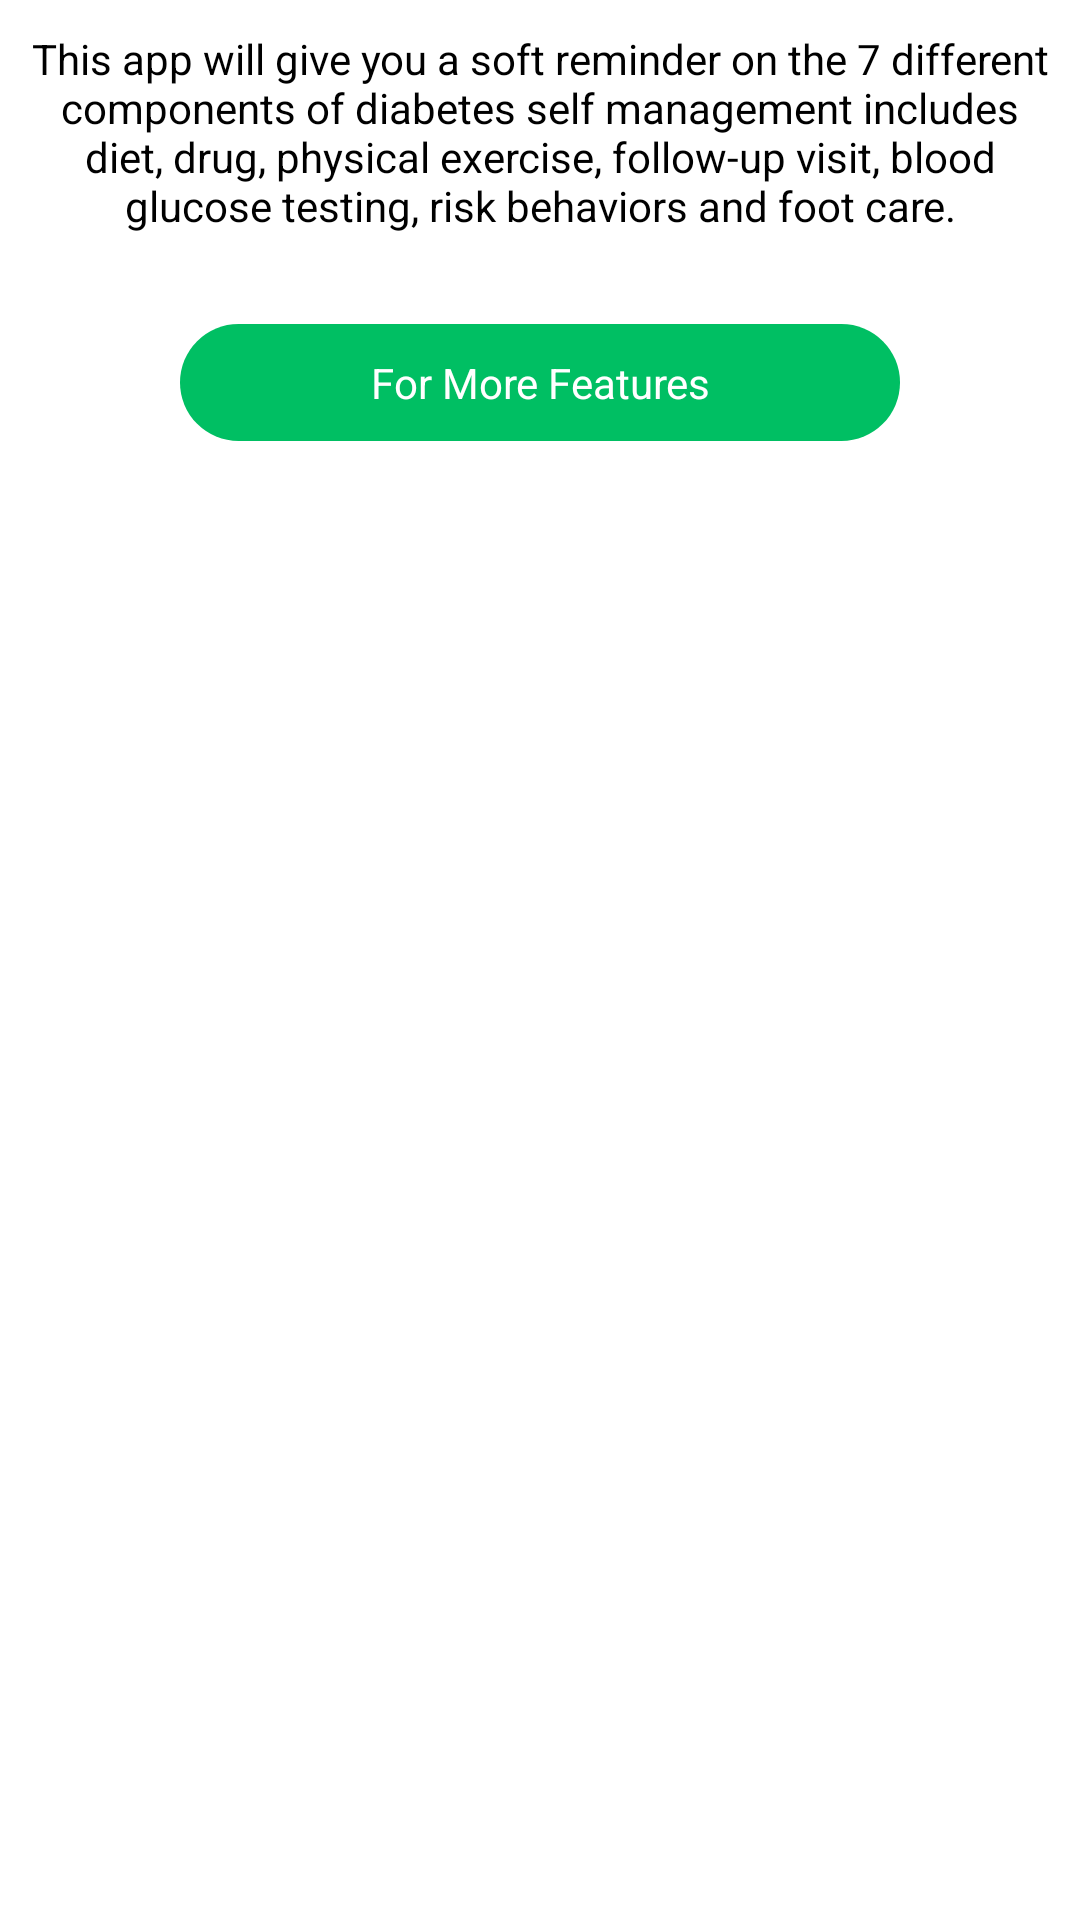

The Android layout XML behind this screen, and the referenced resources:
<!-- AndroidManifest.xml: application theme Theme.DiabetesSelfCare -->
<!-- res/layout/activity_info.xml -->
<?xml version="1.0" encoding="utf-8"?>
<ScrollView xmlns:android="http://schemas.android.com/apk/res/android"
    xmlns:app="http://schemas.android.com/apk/res-auto"
    xmlns:tools="http://schemas.android.com/tools"
    android:layout_width="match_parent"
    android:layout_height="match_parent"
    tools:context=".InfoActivity">

    <LinearLayout
        android:layout_width="match_parent"
        android:orientation="vertical"
        android:layout_height="wrap_content">

        <TextView
            android:text="@string/info_app"
            android:padding="10dp"
            android:textAlignment="center"
            android:textColor="@color/black"
            android:layout_width="match_parent"
            android:layout_height="wrap_content"/>

        <TextView
            android:id="@+id/moreId"
            android:text="For More Features"
            android:padding="10dp"
            android:layout_marginTop="20dp"
            android:layout_marginHorizontal="60dp"
            android:background="@drawable/btn_coner"
            android:textAlignment="center"
            android:textColor="@color/white"
            android:layout_width="match_parent"
            android:layout_height="wrap_content"/>





    </LinearLayout>

</ScrollView>
<!-- resources referenced by this layout -->
<resources>
  <color name="black">#FF000000</color>
  <color name="white">#FFFFFFFF</color>
  <!-- drawable btn_coner (drawable) -->
  <?xml version="1.0" encoding="utf-8"?>
  <shape xmlns:android="http://schemas.android.com/apk/res/android">
      <solid android:color="@color/purple_700"/>
      <corners android:radius="250dp"/>
  </shape>
  <string name="info_app">This app will give you a soft reminder on the 7 different components of diabetes self management includes diet, drug, physical exercise, follow-up visit, blood glucose testing, risk behaviors and foot care.</string>
  <style name="Theme.DiabetesSelfCare" parent="Theme.MaterialComponents.Light.DarkActionBar">
          
          <item name="colorPrimary">@color/purple_500</item>
          <item name="colorPrimaryVariant">@color/purple_700</item>
          <item name="colorOnPrimary">@color/white</item>
          
          <item name="colorSecondary">@color/teal_200</item>
          <item name="colorSecondaryVariant">@color/teal_700</item>
          <item name="colorOnSecondary">@color/black</item>
          
          <item name="android:statusBarColor">?attr/colorPrimaryVariant</item>
          
      </style>
  <color name="purple_700">#00BF63</color>
  <color name="purple_500">#00BF63</color>
  <color name="teal_200">#00BF63</color>
  <color name="teal_700">#00BF63</color>
</resources>
